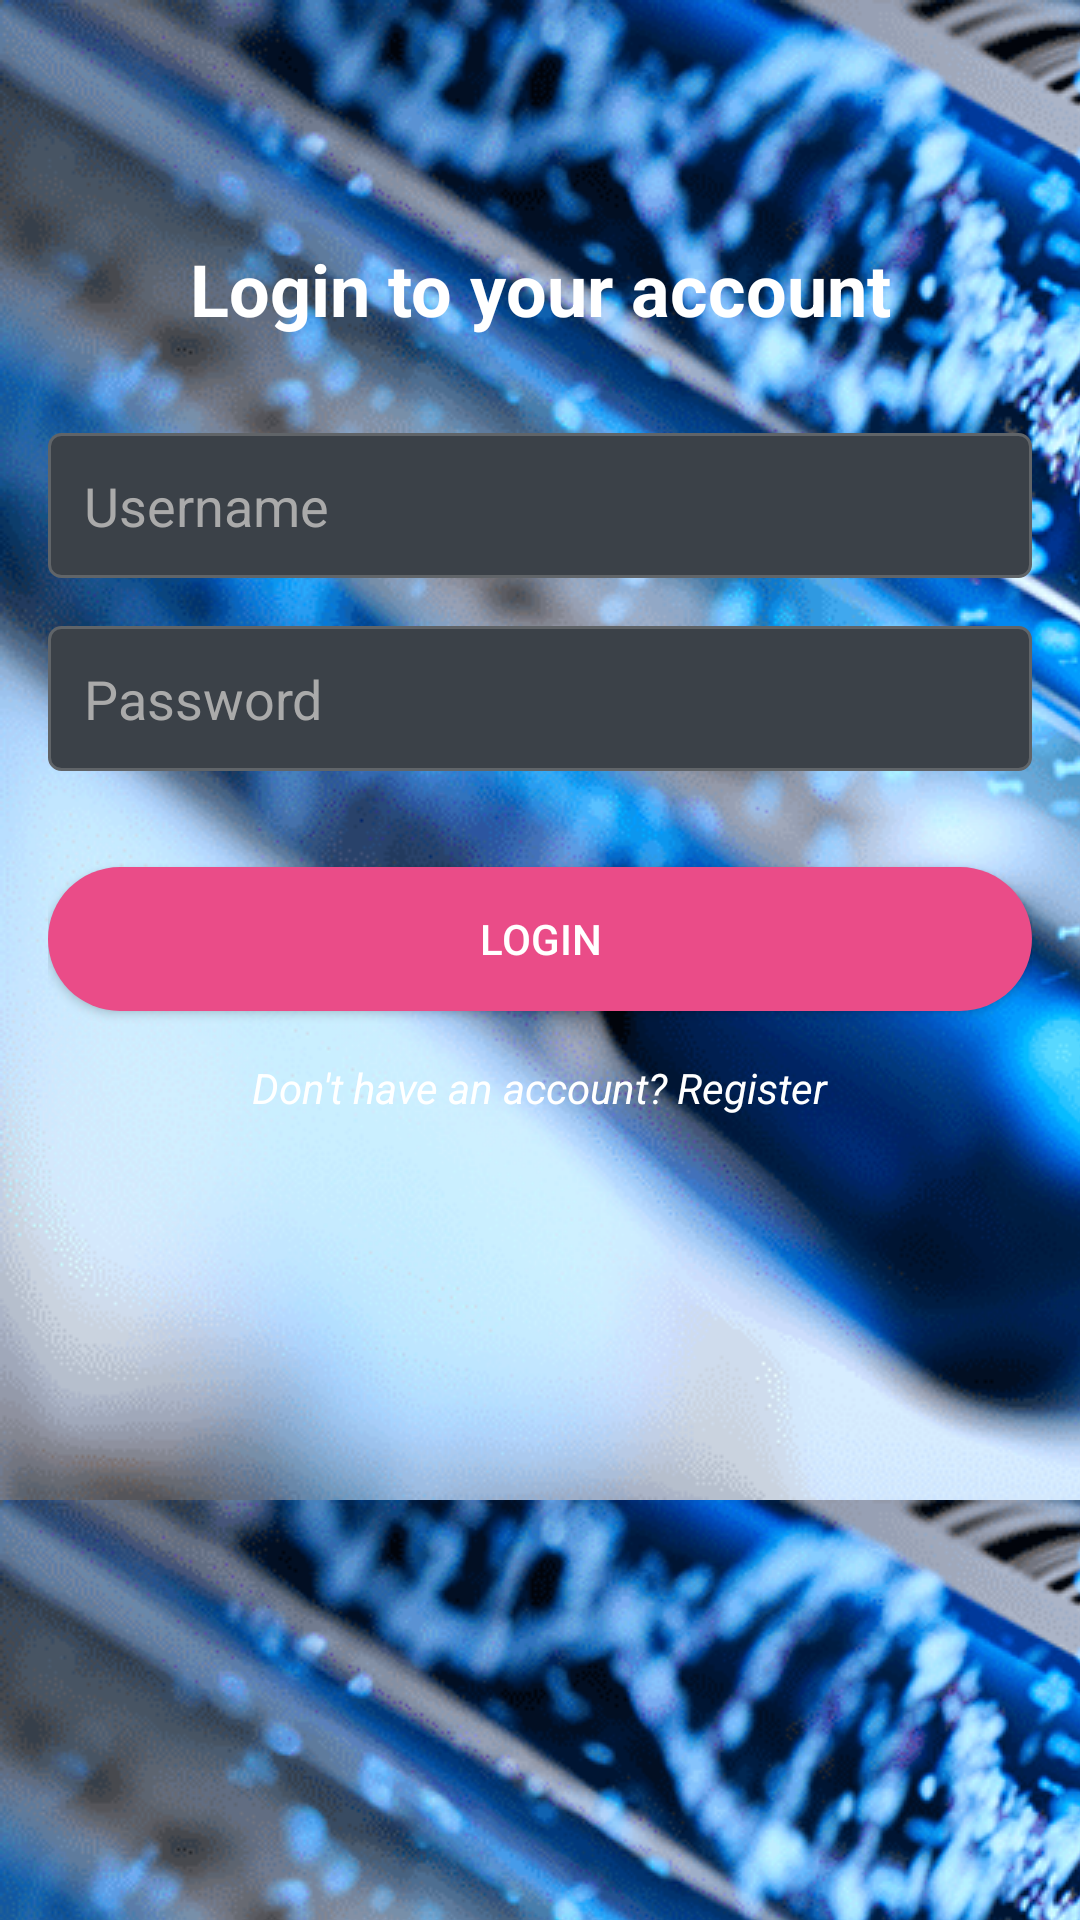

Here is an Android app screen rendered from its layout file. Give the layout XML and the strings, colors and styles it references.
<!-- AndroidManifest.xml: activity theme Theme.Hugverk2 -->
<!-- res/layout/activity_login.xml -->
<?xml version="1.0" encoding="utf-8"?>
<androidx.constraintlayout.widget.ConstraintLayout xmlns:android="http://schemas.android.com/apk/res/android"
    xmlns:app="http://schemas.android.com/apk/res-auto"
    xmlns:tools="http://schemas.android.com/tools"
    android:layout_width="match_parent"
    android:layout_height="match_parent"
    android:background="@drawable/login_background"
    android:padding="16dp"
    tools:context=".ui.LoginActivity">

    <TextView
        android:id="@+id/login_title"
        android:layout_width="wrap_content"
        android:layout_height="wrap_content"
        android:text="Login to your account"
        android:textColor="@color/white"
        android:textSize="24sp"
        android:textStyle="bold"
        app:layout_constraintTop_toTopOf="parent"
        app:layout_constraintStart_toStartOf="parent"
        app:layout_constraintEnd_toEndOf="parent"
        android:layout_marginTop="64dp" />

    <EditText
        android:id="@+id/usernameEditText"
        android:layout_width="0dp"
        android:layout_height="wrap_content"
        android:hint="Username"
        android:inputType="text"
        android:padding="12dp"
        android:background="@drawable/edit_text_background"
        android:textColor="@color/white"
        android:textColorHint="@color/gray"
        app:layout_constraintTop_toBottomOf="@id/login_title"
        app:layout_constraintStart_toStartOf="parent"
        app:layout_constraintEnd_toEndOf="parent"
        android:layout_marginTop="32dp" />

    <EditText
        android:id="@+id/passwordEditText"
        android:layout_width="0dp"
        android:layout_height="wrap_content"
        android:hint="Password"
        android:inputType="textPassword"
        android:padding="12dp"
        android:background="@drawable/edit_text_background"
        android:textColor="@color/white"
        android:textColorHint="@color/gray"
        app:layout_constraintTop_toBottomOf="@id/usernameEditText"
        app:layout_constraintStart_toStartOf="parent"
        app:layout_constraintEnd_toEndOf="parent"
        android:layout_marginTop="16dp" />

    <Button
        android:id="@+id/loginButton"
        android:layout_width="0dp"
        android:layout_height="wrap_content"
        android:text="Login"
        android:background="@drawable/button_background"
        android:textColor="@color/white"
        app:layout_constraintTop_toBottomOf="@id/passwordEditText"
        app:layout_constraintStart_toStartOf="parent"
        app:layout_constraintEnd_toEndOf="parent"
        android:layout_marginTop="32dp" />

    <TextView
        android:id="@+id/registerTextView"
        android:layout_width="wrap_content"
        android:layout_height="wrap_content"
        android:text="Don't have an account? Register"
        android:textColor="@color/white"
        android:textSize="14sp"
        android:clickable="true"
        android:focusable="true"
        android:textStyle="italic"
        app:layout_constraintTop_toBottomOf="@id/loginButton"
        app:layout_constraintStart_toStartOf="parent"
        app:layout_constraintEnd_toEndOf="parent"
        android:layout_marginTop="16dp" />

</androidx.constraintlayout.widget.ConstraintLayout>
<!-- resources referenced by this layout -->
<resources>
  <color name="gray">#AAAAAA</color>
  <color name="white">#FFFFFFFF</color>
  <!-- drawable button_background (drawable) -->
  <shape xmlns:android="http://schemas.android.com/apk/res/android"
      android:shape="rectangle">
      <solid android:color="#ea4c88"/>
      <corners android:radius="25dp"/>
      <padding
          android:left="10dp"
          android:top="10dp"
          android:right="10dp"
          android:bottom="10dp"/>
  </shape>
  <!-- drawable edit_text_background (drawable) -->
  <shape xmlns:android="http://schemas.android.com/apk/res/android"
      android:shape="rectangle">
      <solid android:color="#3b4148"/>
      <corners android:radius="4dp"/>
      <stroke
          android:width="1dp"
          android:color="#606468"/>
      <padding
          android:left="10dp"
          android:top="10dp"
          android:right="10dp"
          android:bottom="10dp"/>
  </shape>
  <!-- drawable login_background (drawable) -->
  <bitmap xmlns:android="http://schemas.android.com/apk/res/android"
      android:src="@drawable/dna_background"
      android:tileMode="repeat"
      android:gravity="fill"/>
  <style name="Theme.Hugverk2" parent="Theme.AppCompat.Light.NoActionBar">
          <item name="colorPrimary">@color/purple_500</item>
          <item name="colorPrimaryDark">@color/purple_700</item>
          <item name="colorAccent">@color/teal_200</item>
      </style>
  <!-- drawable dna_background: png bitmap (drawable, 293309 bytes) -->
  <color name="purple_500">#FF6200EE</color>
  <color name="purple_700">#FF3700B3</color>
  <color name="teal_200">#FF03DAC5</color>
</resources>
